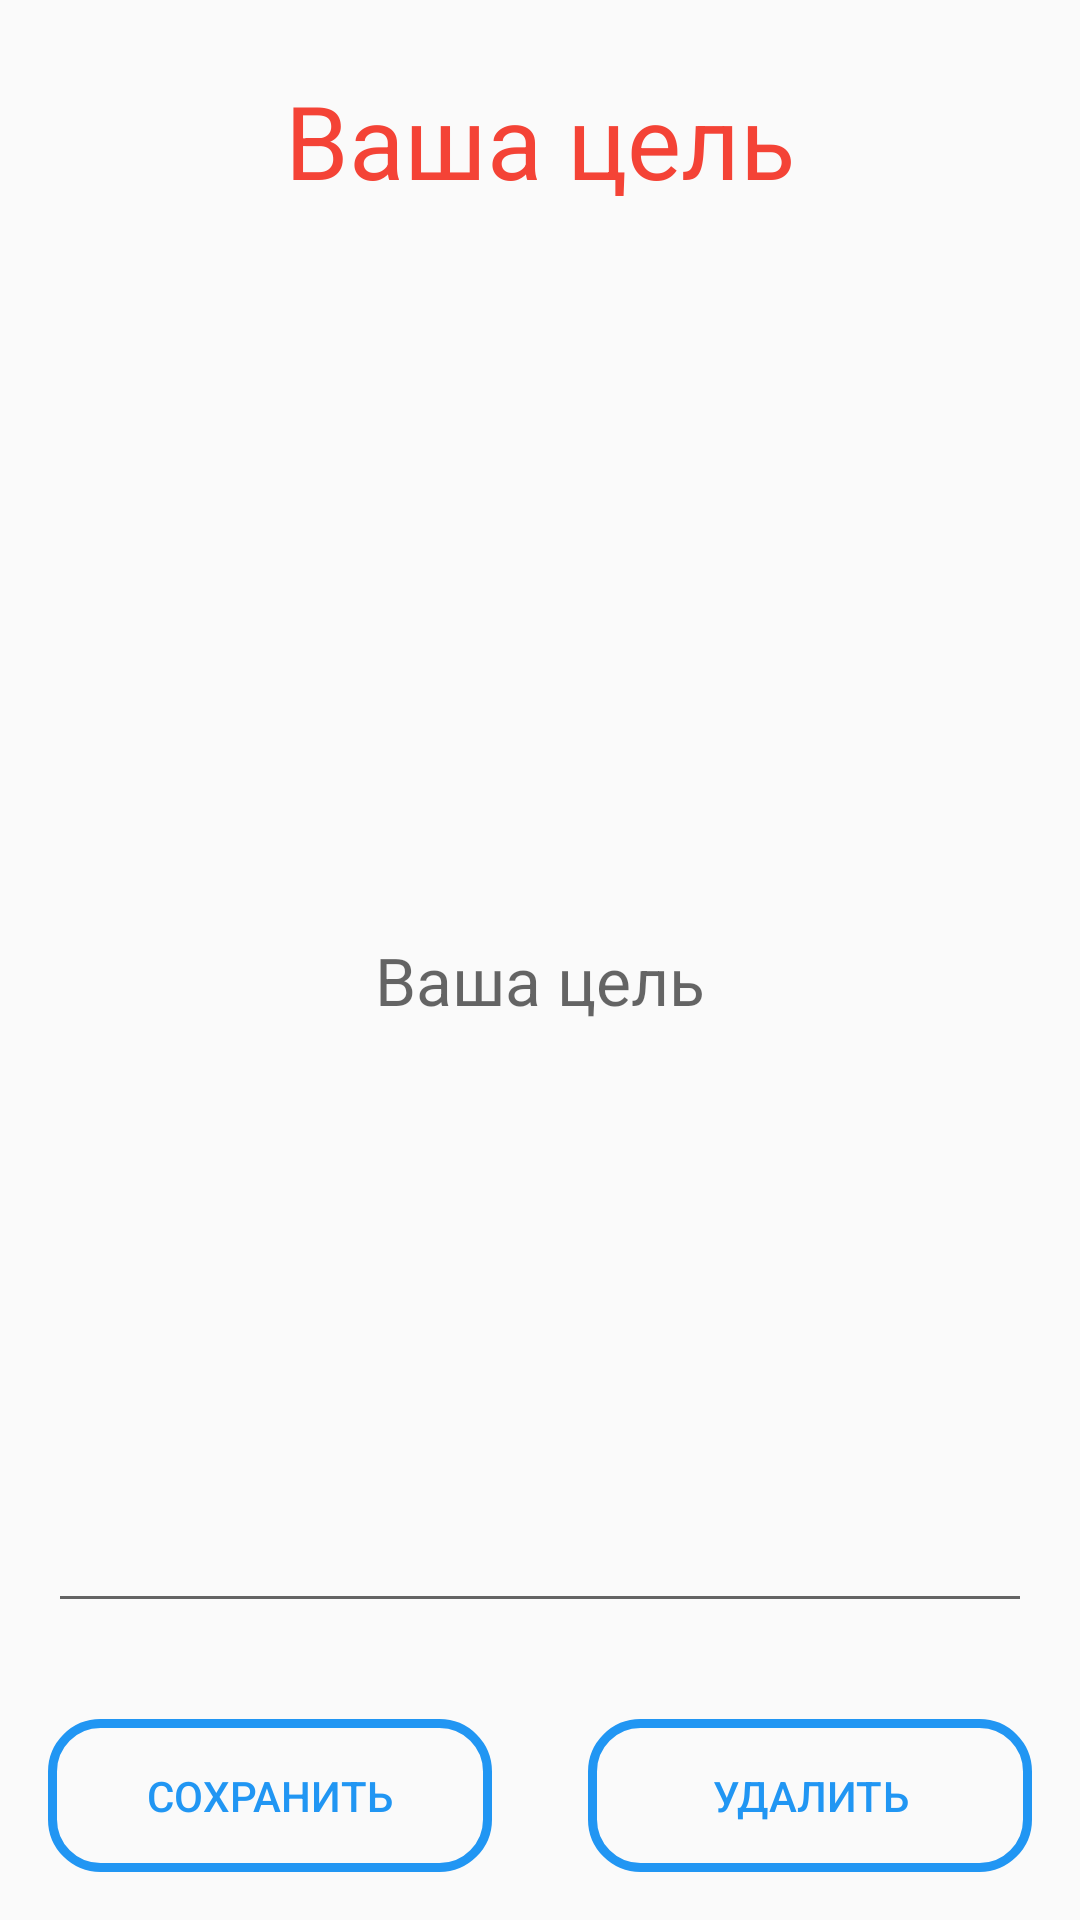

Write the Android layout XML for this screen, with the resource values it uses.
<!-- AndroidManifest.xml: application theme AppTheme.NoActionBar -->
<!-- res/layout/activity_notice.xml -->
<?xml version="1.0" encoding="utf-8"?>
<RelativeLayout xmlns:android="http://schemas.android.com/apk/res/android"
    xmlns:tools="http://schemas.android.com/tools"
    android:layout_width="match_parent"
    android:layout_height="match_parent"
    tools:context=".activities.NoticeActivity">

    <TextView
        android:id="@+id/header_tv"
        android:layout_width="match_parent"
        android:layout_height="wrap_content"
        android:layout_margin="24dp"
        android:text="@string/your_goal_hint"
        android:textAlignment="center"
        android:textAppearance="@style/TextAppearance.AppCompat.Display1"
        android:textColor="@color/primary" />

    <EditText
        android:id="@+id/goal_et"
        android:layout_width="match_parent"
        android:layout_height="match_parent"
        android:layout_above="@id/ok_button"
        android:layout_below="@id/header_tv"
        android:layout_margin="16dp"
        android:hint="@string/your_goal_hint"
        android:importantForAutofill="no"
        android:inputType="textCapSentences|textMultiLine"
        android:textAlignment="center"
        android:textAppearance="@style/TextAppearance.AppCompat.Large"
        tools:targetApi="o" />

    <Button
        android:id="@+id/ok_button"
        style="@style/Buttons"
        android:layout_width="match_parent"
        android:layout_height="wrap_content"
        android:layout_alignParentBottom="true"
        android:layout_toStartOf="@id/button_divider"
        android:text="@string/save" />

    <View
        android:id="@+id/button_divider"
        android:layout_width="0dp"
        android:layout_height="0dp"
        android:layout_alignParentTop="true"
        android:layout_alignParentBottom="true"
        android:layout_centerHorizontal="true" />

    <Button
        android:id="@+id/delete_button"
        style="@style/Buttons"
        android:layout_width="match_parent"
        android:layout_height="wrap_content"
        android:layout_alignParentBottom="true"
        android:layout_toEndOf="@id/button_divider"
        android:text="@string/delete" />

</RelativeLayout>
<!-- resources referenced by this layout -->
<resources>
  <color name="primary">#F44336</color>
  <string name="delete">Удалить</string>
  <string name="save">Сохранить</string>
  <string name="your_goal_hint">Ваша цель</string>
  <style name="Buttons">
          <item name="android:background">@drawable/button_round_corners</item>
          <item name="android:padding">16dp</item>
          <item name="android:textColor">@color/accent</item>
          <item name="android:textAllCaps">true</item>
          <item name="android:layout_height">wrap_content</item>
          <item name="android:layout_margin">16dp</item>
      </style>
  <style name="AppTheme.NoActionBar">
          <item name="windowNoTitle">true</item>
          <item name="windowActionBar">false</item>
          <item name="android:windowFullscreen">false</item>
          <item name="android:windowContentOverlay">@null</item>
      </style>
  <!-- drawable button_round_corners (drawable) -->
  <?xml version="1.0" encoding="utf-8"?>
  <shape xmlns:android="http://schemas.android.com/apk/res/android"
      android:shape="rectangle">
      <stroke android:color="@color/accent" android:width="3dp"/>
      <corners android:radius="16dp" />
  </shape>
  <color name="accent">#2196F3</color>
</resources>
